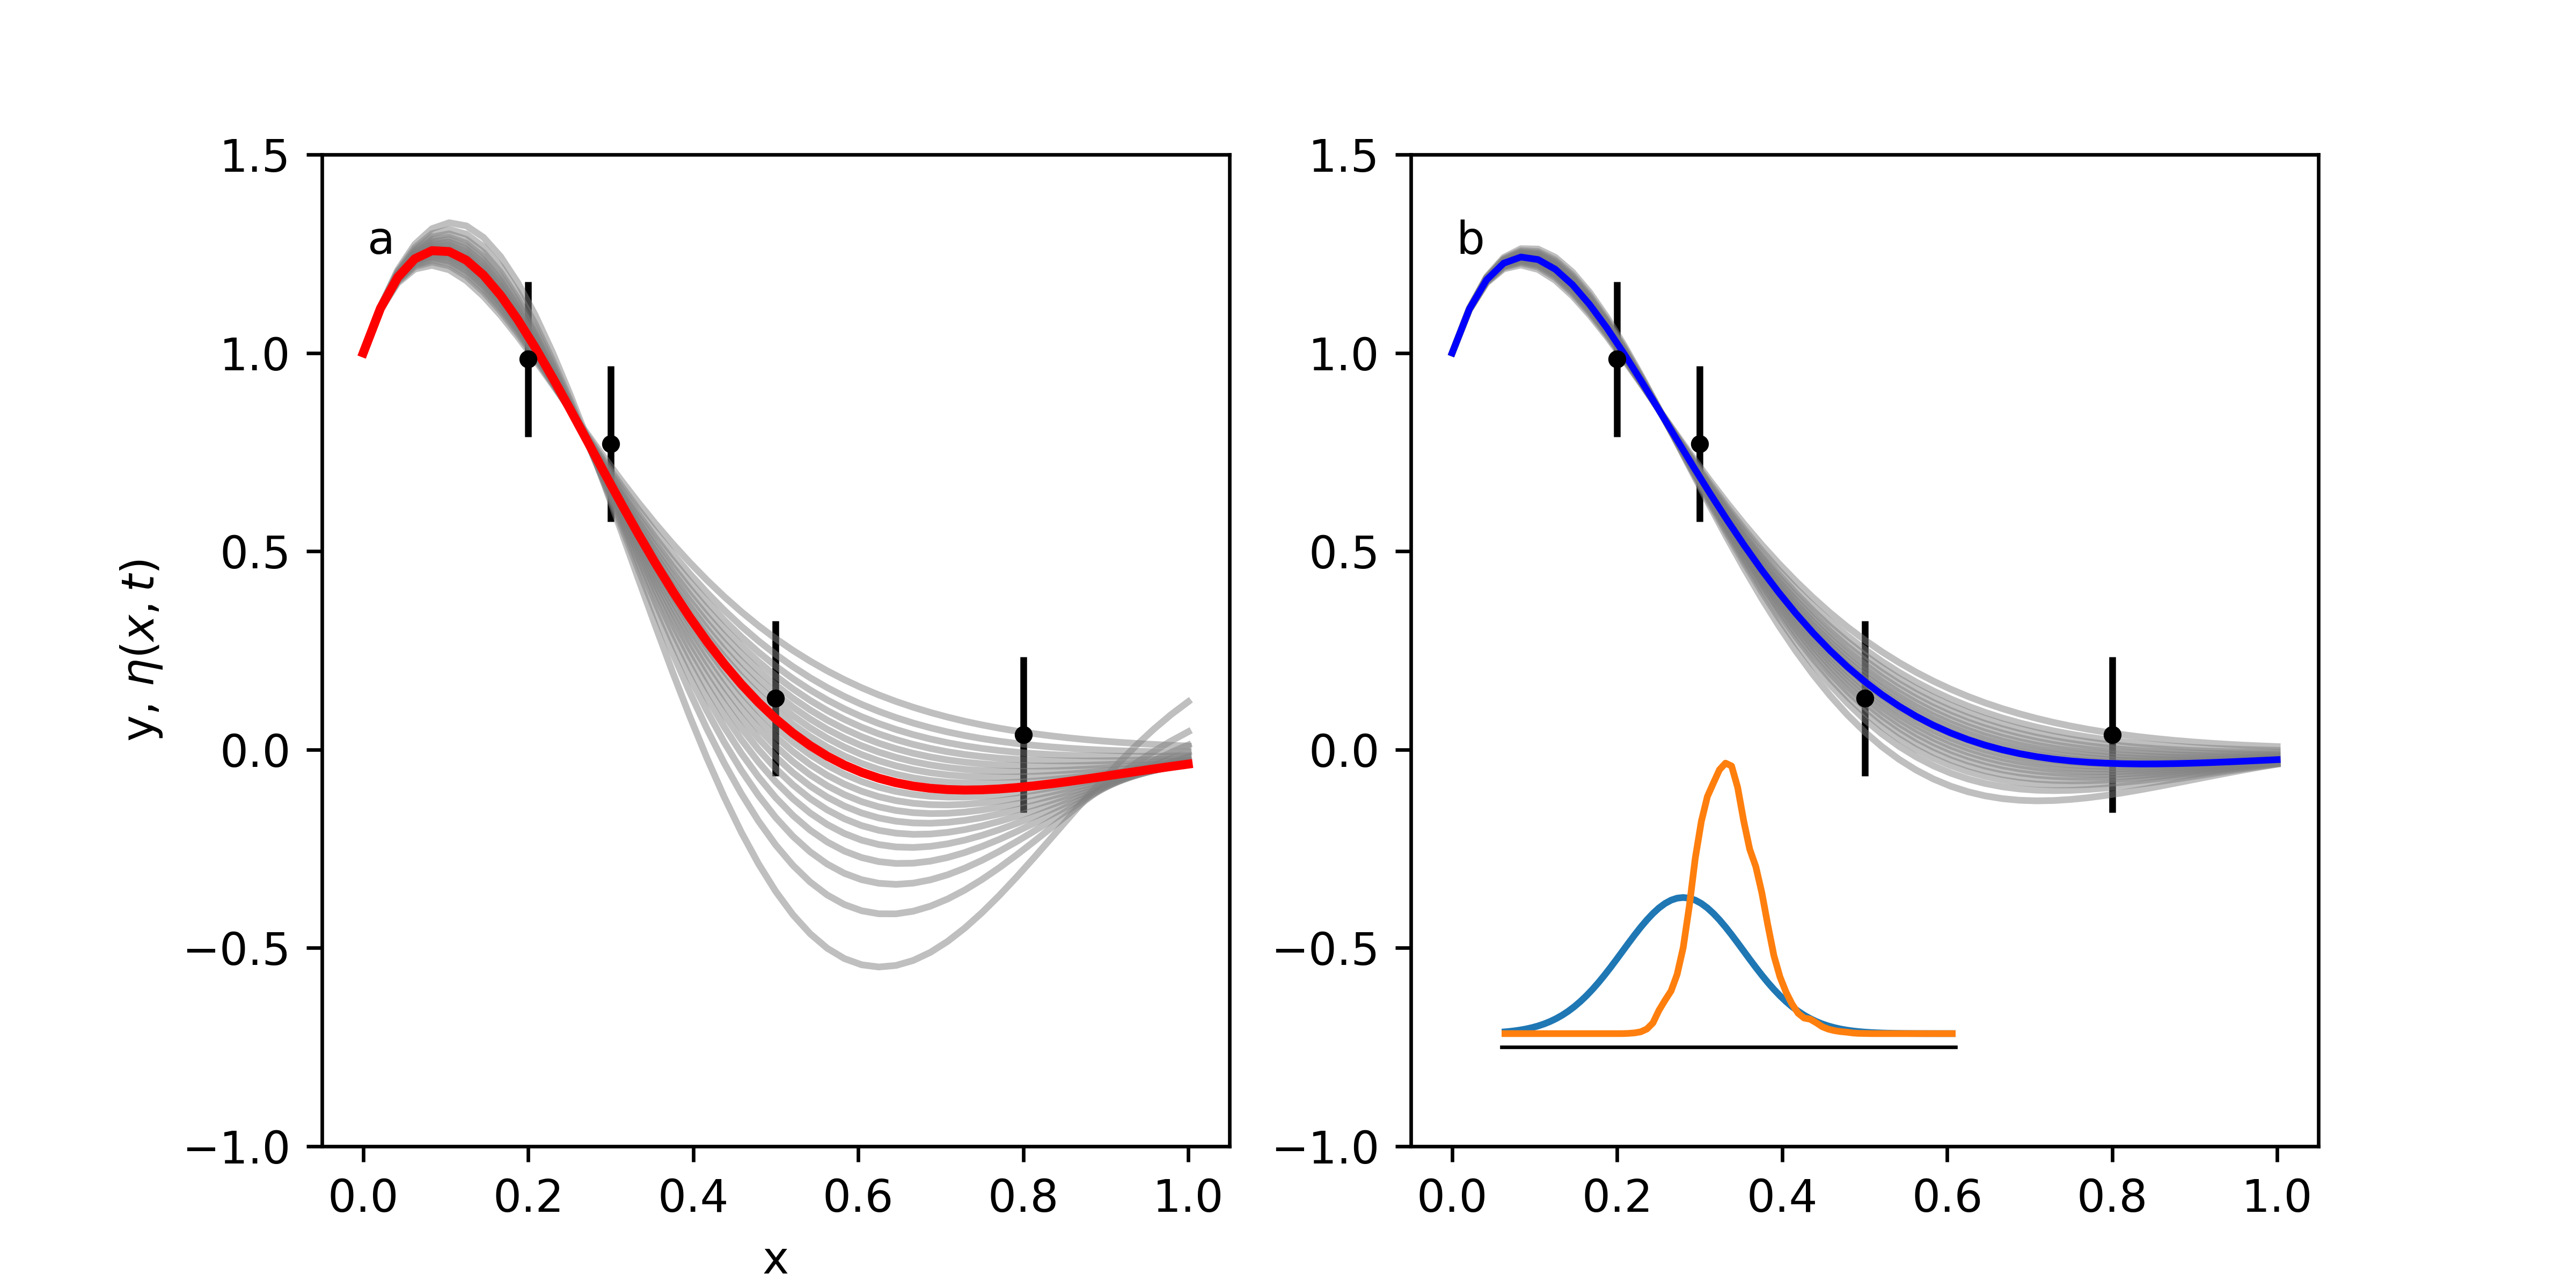

Write Python code to recreate this figure.
import numpy as np
from matplotlib import pyplot as plt
import scipy.integrate
import scipy.stats
import scipy.optimize

import MCMC

# ----------------------------------------------------------------------
# Parameters and distribution parameters
zeta = 0.625  # "True" parameter value
w0 = 2*np.pi  # Fixed value

# Measurement errors are ~ N(0, 0.1)
measure_sigma = 0.1

# Prior distribution is ~ N(prior_mean, prior_sd)
prior_mean = 0.6
prior_sd = 0.2

N_steps = 1e4
discard_frac = 0.1

percentiles = np.arange(0.05, 1, 0.05)

# Sample points
x = np.array([0.2, 0.3, 0.5, 0.8])
# ----------------------------------------------------------------------

# Define the physical system
def damped_sho_rhs(t, y, zeta, w0):
    return np.array([y[1], -w0**2*y[0] - 2*zeta*w0*y[1]])

def eta(theta, t_eval=x):
    """Calculate function eta at samples x with parameter value theta.
    """
    object = lambda t, y: damped_sho_rhs(t, y, theta, w0)
    tspan = [0, np.max(t_eval)]
    y0 = np.array([1, w0])
    ss = scipy.integrate.solve_ivp(object, tspan, y0, t_eval=t_eval)
    return ss.y[0]

# ----------------------------------------------------------------------

# Plot the exact curve
t_span = [0, 1]
t_eval = np.linspace(0, 1, 49)
y0 = np.array([1, w0])
objective = lambda t, y: damped_sho_rhs(t, y, zeta, w0)
sol = scipy.integrate.solve_ivp(objective, t_span, y0, t_eval=t_eval)
fig, (ax, ax4) = plt.subplots(ncols=2, figsize=(8, 4))

# ----------------------------------------------------------------------
sol_exact = scipy.integrate.solve_ivp(objective, t_span, y0, t_eval=x)
y_exact = sol_exact.y[0]
# np.random.seed(2020)

# Add measurement error
y = y_exact + np.random.normal(scale=measure_sigma, size=x.shape)
# ----------------------------------------------------------------------

# Calculate priors to plot
prior_rv = scipy.stats.norm(loc=prior_mean, scale=prior_sd)
theta_prior = [prior_rv.ppf(p) for p in percentiles]
y_prior = np.zeros((len(percentiles), len(t_eval)))
for i in range(len(percentiles)):
    y_prior[i] = eta(theta_prior[i], t_eval=t_eval)

ax.set_xlabel('x')
ax.set_ylabel('y, $\\eta(x, t)$')
ax.plot(t_eval, y_prior.T, color=(0.5, 0.5, 0.5, 0.5))
ax.plot(sol.t, sol.y[0, :], label='Exact', linewidth=2, color='r')
ax.errorbar(x, y, yerr=1.96*measure_sigma, fmt='k.',
    ecolor='k', label='Samples + 95%')
# ax.legend()
ax.text(0.05, 0.9, 'a', transform=ax.transAxes)
ax.set_ylim([-1, 1.5])

# More meaty statistics: define sampling model for y, Likelihood of y
# given eta(theta)

def likelihood(y, eta_vals):
    # Calculate likelihood of measurements y given simulator output eta
    return np.exp(-0.5*np.linalg.norm(y - eta_vals)**2/(measure_sigma**2))

def posterior(theta):
    eta_star = eta(theta)
    return likelihood(y, eta_star)*np.exp(-0.5*(theta - prior_mean)**2/prior_sd**2)

MCMC_model = MCMC.Model()
MCMC_model.jumping_model = lambda loc: scipy.stats.norm(loc, scale=0.3)
MCMC_model.sample_pdf = posterior
steps = int(N_steps)
discard = int(N_steps*discard_frac)
theta0 = 0.6
MCMC_subsample = MCMC_model.chain(theta0, steps=steps, discard=discard)

# -------------------------------------------------------------------------
# Figure 3: Prior and posterior distributions
fig3, ax3 = plt.subplots()

pos = np.linspace(0, 2, 101)
KDE = MCMC_model.calculate_pdf(MCMC_subsample)
pdist = KDE(pos)
ax3.plot(pos, pdist, label='MCMC Posterior')
zeta_rv = scipy.stats.norm(prior_mean, prior_sd)
ax3.plot(pos, zeta_rv.pdf(pos), label='Prior')
ax3.legend()

theta_percentiles = np.zeros(percentiles.shape)
emp_sigma = np.std(MCMC_subsample)
emp_mean = np.mean(MCMC_subsample)
emp_norm = scipy.stats.norm(loc=emp_mean, scale=emp_sigma)
for i, p in enumerate(percentiles):
    min_obj = lambda x: np.abs(KDE.integrate_box_1d(0, x) - p)**2

    # Use normal percentiles to estimate locations
    x0 = emp_norm.ppf(p)
    res = scipy.optimize.minimize(min_obj, x0, tol=1e-12)

    theta_percentiles[i] = res.x
    ax3.axvline(res.x, color='k')

# Figure 4: Eta with posterior parameter values
# fig4, ax4 = plt.subplots()
for k in range(len(percentiles)):
    object = lambda t, y: damped_sho_rhs(t, y, theta_percentiles[k], w0)
    y0 = np.array([1, w0])
    ss = scipy.integrate.solve_ivp(object, t_span, y0, t_eval=t_eval)
    yk = ss.y[0]

    ax4.plot(t_eval, yk, color=(0.5, 0.5, 0.5, 0.5))

y_mean = eta(emp_mean, t_eval=t_eval)
ax4.plot(t_eval, y_mean, 'b', label='Mean')

ax4.errorbar(x, y, yerr=1.96*measure_sigma, fmt='k.',
    ecolor='k', label='Samples + 95%')
ax4.set_ylim([-1, 1.5])
ax4.text(0.05, 0.9, 'b', transform=ax4.transAxes)

ax_inset = ax4.inset_axes([0.1, 0.1, 0.5, 0.3], zorder=1)
ax_inset.plot(pos, zeta_rv.pdf(pos))
ax_inset.plot(pos, pdist)
# ax_inset.set_xlabel('$\\theta$')
# ax_inset.set_ylabel('$\\pi(\\theta)$')
ax_inset.spines['top'].set_visible(False)
ax_inset.spines['right'].set_visible(False)
ax_inset.spines['left'].set_visible(False)
ax_inset.get_yaxis().set_ticks([])
ax_inset.set_xlim([0, 1.5])
ax_inset.get_xaxis().set_ticks([])

plt.show()

fig.savefig('higdon_simple.png', dpi=600)
